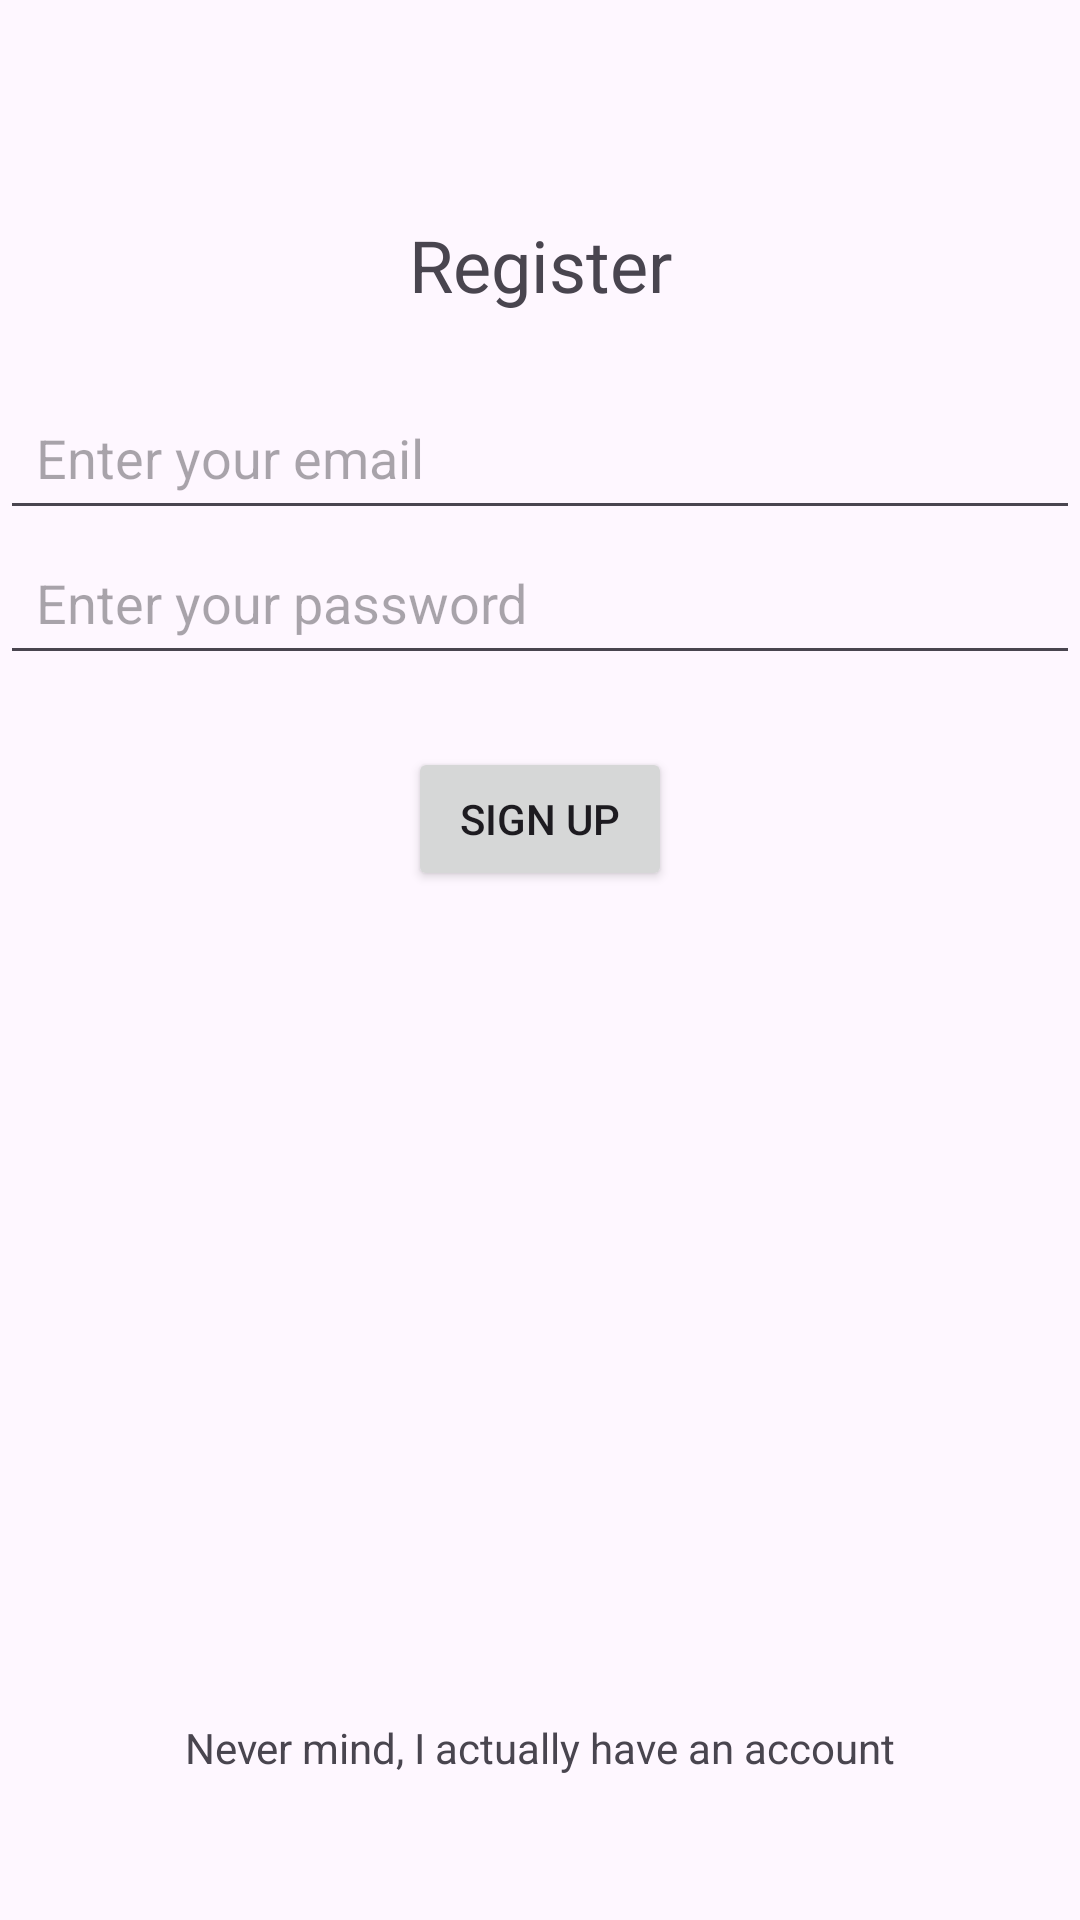

Layout XML and referenced resources for this Android screen:
<!-- AndroidManifest.xml: application theme Theme.Firebasedemo -->
<!-- res/layout/activity_register.xml -->
<?xml version="1.0" encoding="utf-8"?>
<androidx.constraintlayout.widget.ConstraintLayout xmlns:android="http://schemas.android.com/apk/res/android"
    xmlns:app="http://schemas.android.com/apk/res-auto"
    xmlns:tools="http://schemas.android.com/tools"
    android:id="@+id/main"
    android:layout_width="match_parent"
    android:layout_height="match_parent"
    tools:context=".RegisterActivity">

    <TextView
        android:id="@+id/registerTitle"
        android:text="Register"
        android:textSize="24sp"
        android:layout_marginTop="72dp"
        app:layout_constraintTop_toTopOf="parent"
        app:layout_constraintStart_toStartOf="parent"
        app:layout_constraintEnd_toEndOf="parent"
        android:layout_width="wrap_content"
        android:layout_height="wrap_content"

        />
    <EditText
        android:id="@+id/email"
        android:hint="Enter your email"
        android:layout_width="match_parent"
        android:layout_height="wrap_content"
        android:layout_marginTop="24dp"
        android:padding="12dp"
        app:layout_constraintTop_toBottomOf="@id/registerTitle"
        app:layout_constraintStart_toStartOf="parent"
        app:layout_constraintEnd_toEndOf="parent"
        />

    <EditText
        android:id="@+id/password"
        android:hint="Enter your password"
        android:layout_width="match_parent"
        android:layout_height="wrap_content"
        android:padding="12dp"
        app:layout_constraintTop_toBottomOf="@id/email"
        app:layout_constraintStart_toStartOf="parent"
        app:layout_constraintEnd_toEndOf="parent"
        />

    <Button
        android:id="@+id/signupBtn"
        android:layout_width="wrap_content"
        android:layout_height="wrap_content"
        android:text="Sign up"
        app:layout_constraintTop_toBottomOf="@id/password"
        app:layout_constraintStart_toStartOf="parent"
        app:layout_constraintEnd_toEndOf="parent"
        android:layout_marginTop="24dp"
        />

    <TextView
        android:id="@+id/loginText"
        android:layout_width="wrap_content"
        android:layout_height="wrap_content"
        app:layout_constraintBottom_toBottomOf="parent"
        app:layout_constraintStart_toStartOf="parent"
        app:layout_constraintEnd_toEndOf="parent"
        android:layout_marginBottom="48dp"
        android:text="Never mind, I actually have an account"
    />

</androidx.constraintlayout.widget.ConstraintLayout>
<!-- resources referenced by this layout -->
<resources>
  <style name="Theme.Firebasedemo" parent="Base.Theme.Firebasedemo" />
  <style name="Base.Theme.Firebasedemo" parent="Theme.Material3.DayNight.NoActionBar">
          
          
      </style>
</resources>
